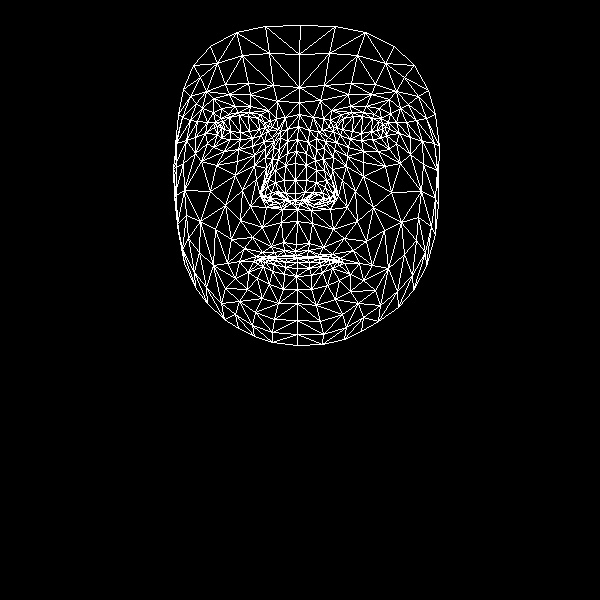

Source data for this figure (header and first rows):
, x, y
0, 296, 244
1, 295, 193
2, 297, 209
3, 287, 153
4, 295, 180
5, 295, 163
6, 298, 126
7, 221, 128
8, 299, 102
9, 299, 87
10, 300, 25
11, 295, 251
12, 296, 255
13, 297, 257
14, 297, 258
15, 297, 262
16, 297, 268
17, 296, 276
18, 297, 289
19, 295, 200
20, 285, 200
21, 183, 89
22, 252, 138
23, 240, 139
24, 230, 139
25, 217, 134
26, 261, 135
27, 238, 112
28, 249, 112
29, 228, 114
30, 220, 118
31, 207, 143
32, 255, 312
33, 217, 126
34, 176, 143
35, 195, 137
36, 242, 190
37, 283, 242
38, 285, 255
39, 271, 246
40, 262, 252
41, 277, 256
42, 269, 258
43, 248, 272
44, 285, 193
45, 284, 180
46, 202, 108
47, 265, 157
48, 261, 192
49, 261, 186
50, 210, 191
51, 285, 165
52, 229, 94
53, 213, 98
54, 193, 65
55, 277, 101
56, 260, 114
57, 239, 261
58, 184, 263
59, 270, 200
... 408 more rows
